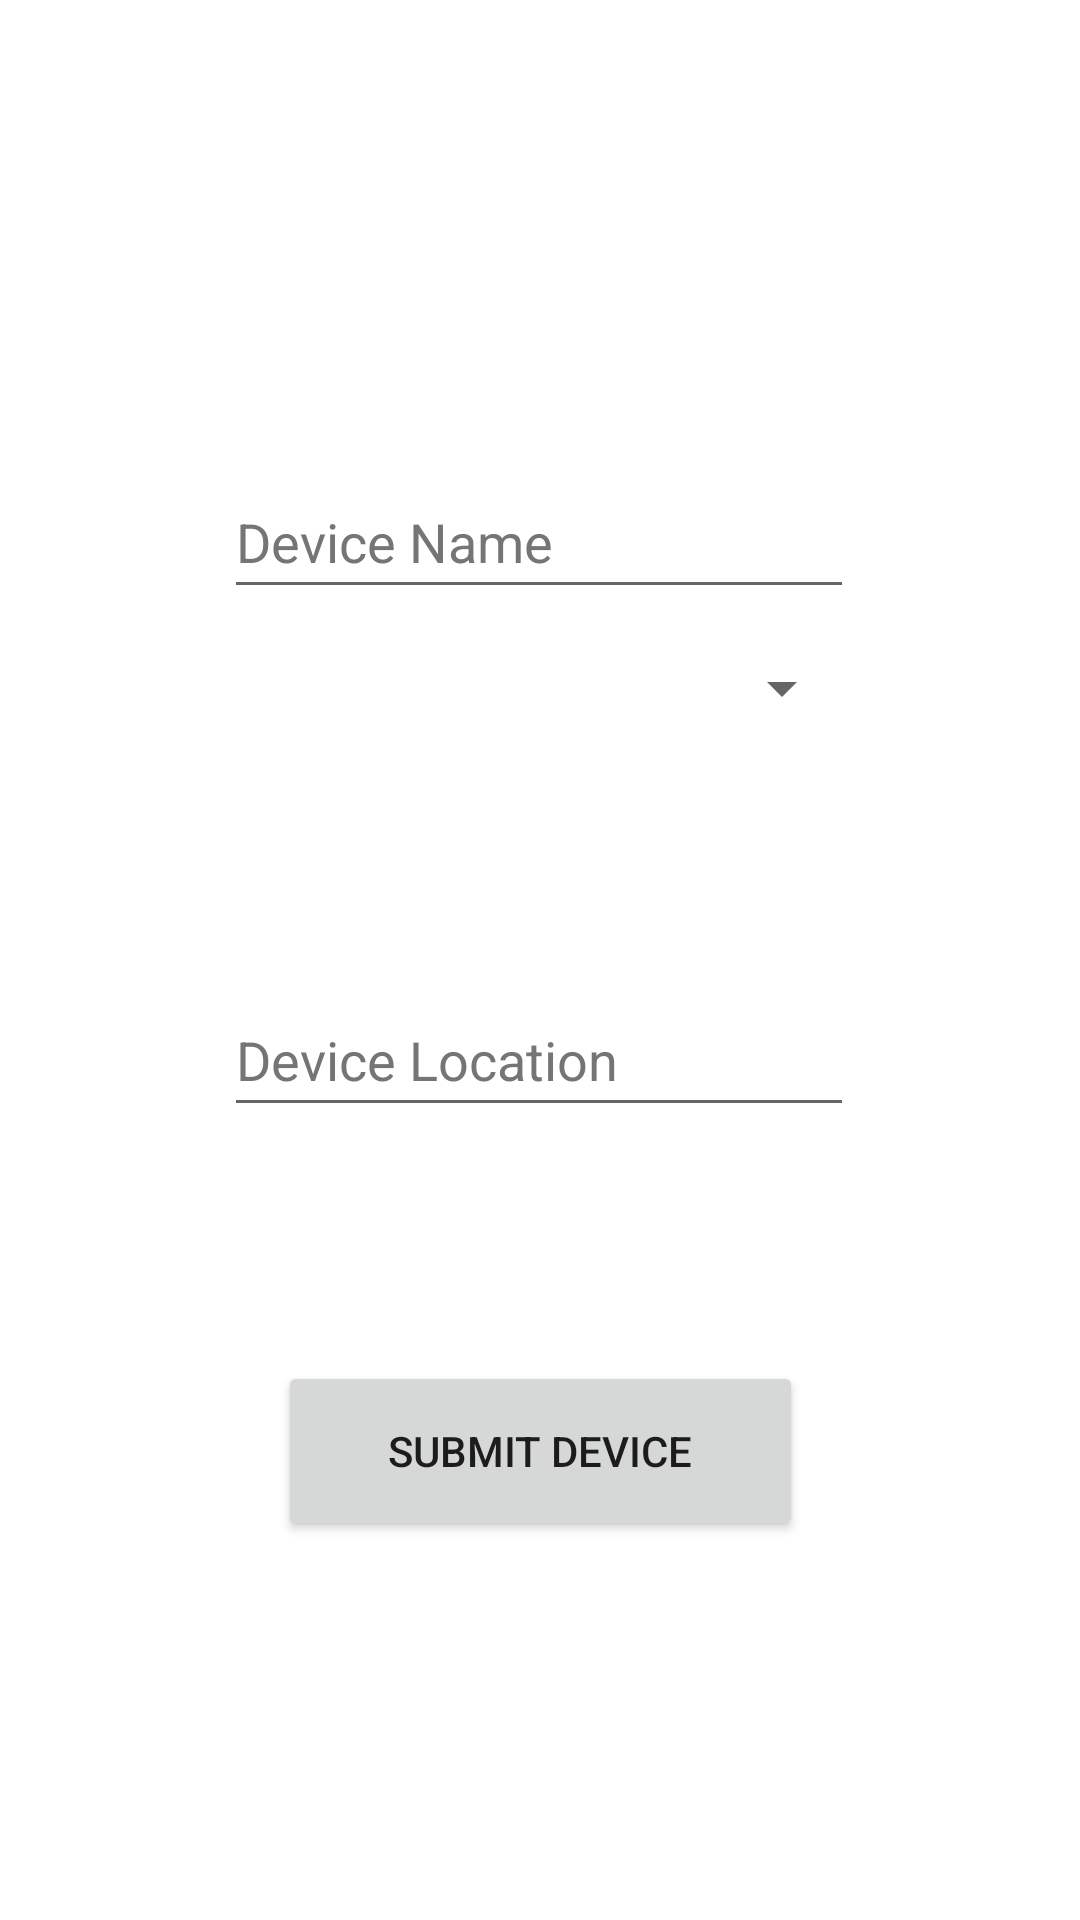

The Android layout XML behind this screen, and the referenced resources:
<!-- AndroidManifest.xml: application theme Theme.SafeHomeApplication -->
<!-- res/layout/activity_device_information.xml -->
<?xml version="1.0" encoding="utf-8"?>
<androidx.constraintlayout.widget.ConstraintLayout xmlns:android="http://schemas.android.com/apk/res/android"
    xmlns:app="http://schemas.android.com/apk/res-auto"
    xmlns:tools="http://schemas.android.com/tools"
    android:layout_width="match_parent"
    android:layout_height="match_parent"
    tools:context=".activity_deviceInformation">

    <Spinner
        android:id="@+id/inputDeviceType2"
        android:layout_width="211dp"
        android:layout_height="48dp"
        android:layout_marginBottom="72dp"
        app:layout_constraintBottom_toTopOf="@+id/inputDeviceLocation2"
        app:layout_constraintEnd_toEndOf="parent"
        app:layout_constraintHorizontal_bias="0.495"
        app:layout_constraintStart_toStartOf="parent"
        app:layout_constraintTop_toBottomOf="@+id/inputDeviceName2"
        tools:ignore="SpeakableTextPresentCheck" />

    <EditText
        android:id="@+id/inputDeviceLocation2"
        android:layout_width="wrap_content"
        android:layout_height="wrap_content"
        android:layout_marginBottom="56dp"
        android:autofillHints=""
        android:ems="10"
        android:hint="@string/device_location"
        android:inputType="textPersonName"
        android:minHeight="48dp"
        android:textColorHint="#757575"
        app:layout_constraintBottom_toTopOf="@+id/submitDevice2"
        app:layout_constraintEnd_toEndOf="parent"
        app:layout_constraintHorizontal_bias="0.497"
        app:layout_constraintStart_toStartOf="parent"
        app:layout_constraintTop_toBottomOf="@+id/inputDeviceName2"
        app:layout_constraintVertical_bias="0.851" />

    <EditText
        android:id="@+id/inputDeviceName2"
        android:layout_width="wrap_content"
        android:layout_height="wrap_content"
        android:autofillHints=""
        android:ems="10"
        android:hint="@string/device_name"
        android:inputType="textPersonName"
        android:minHeight="48dp"
        android:textColorHint="#757575"
        app:layout_constraintBottom_toBottomOf="parent"
        app:layout_constraintEnd_toEndOf="parent"
        app:layout_constraintHorizontal_bias="0.497"
        app:layout_constraintStart_toStartOf="parent"
        app:layout_constraintTop_toTopOf="parent"
        app:layout_constraintVertical_bias="0.262"
        tools:ignore="DuplicateSpeakableTextCheck" />

    <Button
        android:id="@+id/submitDevice2"
        android:layout_width="175dp"
        android:layout_height="60dp"
        android:text="@string/submit_device"
        app:layout_constraintBottom_toBottomOf="parent"
        app:layout_constraintEnd_toEndOf="parent"
        app:layout_constraintStart_toStartOf="parent"
        app:layout_constraintTop_toTopOf="parent"
        app:layout_constraintVertical_bias="0.782" />

</androidx.constraintlayout.widget.ConstraintLayout>
<!-- resources referenced by this layout -->
<resources>
  <string name="device_location">Device Location</string>
  <string name="device_name">Device Name</string>
  <string name="submit_device">Submit Device</string>
  <style name="Theme.SafeHomeApplication" parent="Theme.MaterialComponents.DayNight.DarkActionBar">
          
          <item name="colorPrimary">@color/purple_500</item>
          <item name="colorPrimaryVariant">@color/purple_700</item>
          <item name="colorOnPrimary">@color/white</item>
          
          <item name="colorSecondary">@color/teal_200</item>
          <item name="colorSecondaryVariant">@color/teal_700</item>
          <item name="colorOnSecondary">@color/black</item>
          
          <item name="android:statusBarColor">?attr/colorPrimaryVariant</item>
          
      </style>
  <!-- not gathered from this repository: default colours our renderer supplied (Android Studio template values) -->
  <color name="purple_500">#FF6200EE</color>
  <color name="purple_700">#FF3700B3</color>
  <color name="teal_200">#FF03DAC5</color>
  <color name="teal_700">#FF018786</color>
  <color name="black">#FF000000</color>
  <color name="white">#FFFFFFFF</color>
</resources>
